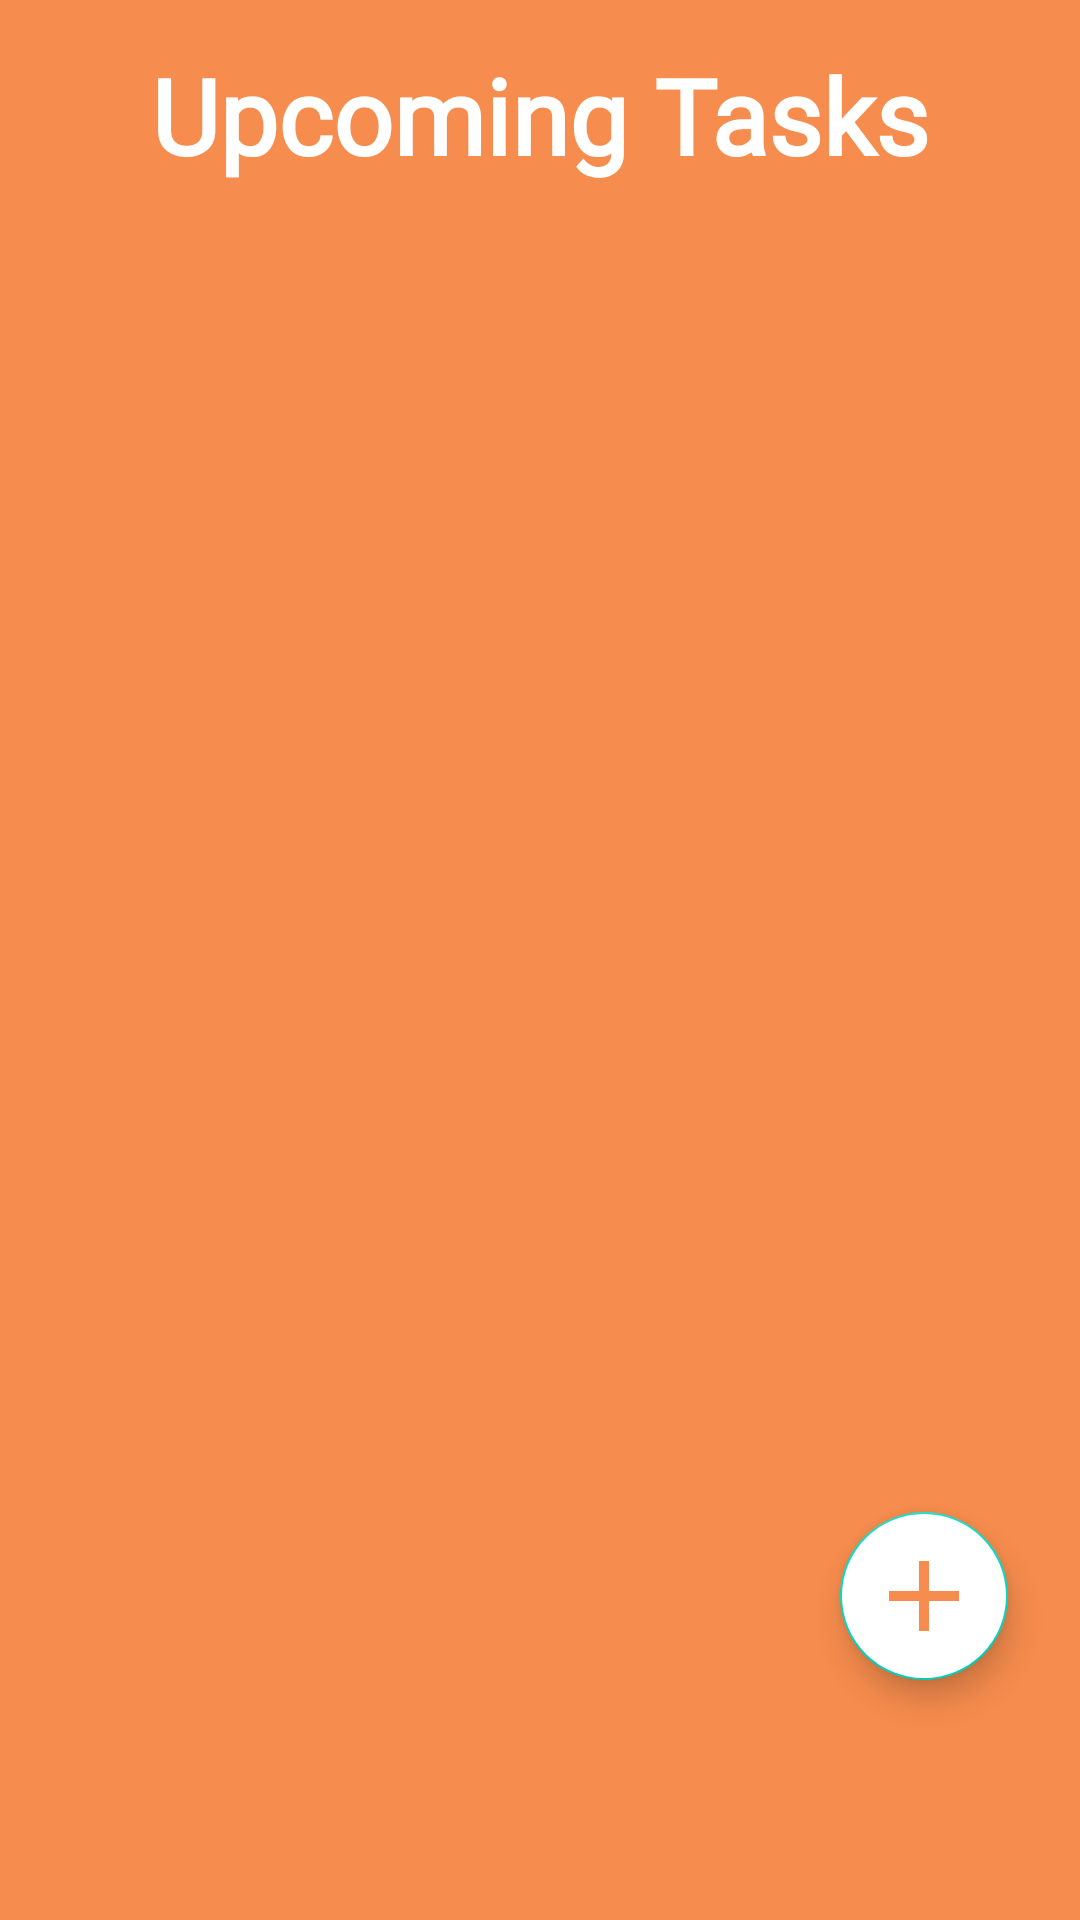

Here is an Android app screen rendered from its layout file. Give the layout XML and the strings, colors and styles it references.
<!-- AndroidManifest.xml: application theme Theme.SchedulerToDo -->
<!-- res/layout/fragment_schedular.xml -->
<?xml version="1.0" encoding="utf-8"?>
<androidx.constraintlayout.widget.ConstraintLayout xmlns:android="http://schemas.android.com/apk/res/android"
    xmlns:app="http://schemas.android.com/apk/res-auto"
    xmlns:tools="http://schemas.android.com/tools"
    android:layout_width="match_parent"
    android:layout_height="match_parent"

    android:background="@color/Primary"
    tools:context=".SchedularFragment">

    <TextView
        android:layout_width="match_parent"
        android:layout_height="wrap_content"
        android:layout_marginTop="15dp"
        android:fontFamily="@font/opensans"
        android:gravity="center"
        android:text="Upcoming Tasks"
        android:textColor="@color/white"
        android:textSize="35dp"
        android:textStyle="bold"
        app:layout_constraintEnd_toEndOf="parent"
        app:layout_constraintStart_toStartOf="parent"
        app:layout_constraintTop_toTopOf="parent" />

    <androidx.constraintlayout.widget.ConstraintLayout
        android:id="@+id/constraintLayout"
        android:layout_width="match_parent"
        android:layout_height="match_parent" >

        <androidx.recyclerview.widget.RecyclerView
            android:id="@+id/recyclerview2"
            android:layout_width="409dp"
            android:layout_height="630dp"
            android:layout_marginTop="48dp"
            android:padding="8dp"
            app:layout_constraintEnd_toEndOf="parent"
            app:layout_constraintStart_toStartOf="parent"
            app:layout_constraintTop_toTopOf="parent" />

        <com.google.android.material.floatingactionbutton.FloatingActionButton
            android:id="@+id/addtaskbtn"
            android:layout_width="wrap_content"
            android:layout_height="wrap_content"
            android:layout_marginBottom="80dp"
            android:backgroundTint="@color/white"
            android:contentDescription="@string/app_name"
            android:src="@drawable/add_icon"
            app:layout_constraintBottom_toBottomOf="parent"
            app:layout_constraintEnd_toEndOf="parent"
            app:layout_constraintHorizontal_bias="0.921"
            app:layout_constraintStart_toStartOf="parent"
            app:maxImageSize="40dp"
            app:tint="@color/Primary" />
    </androidx.constraintlayout.widget.ConstraintLayout>
</androidx.constraintlayout.widget.ConstraintLayout>
<!-- resources referenced by this layout -->
<resources>
  <color name="Primary">#F68C4D</color>
  <color name="white">#FFFFFFFF</color>
  <!-- drawable add_icon (drawable) -->
  <vector android:height="32dp" android:tint="#070403"
      android:viewportHeight="24" android:viewportWidth="24"
      android:width="32dp" xmlns:android="http://schemas.android.com/apk/res/android">
      <path android:fillColor="@android:color/white" android:pathData="M19,13h-6v6h-2v-6H5v-2h6V5h2v6h6v2z"/>
  </vector>
  <string name="app_name">SchedulerToDo</string>
  <style name="Theme.SchedulerToDo" parent="Theme.MaterialComponents.DayNight.NoActionBar">
          
          <item name="colorPrimary">@color/Primary</item>
          <item name="colorPrimaryVariant">@color/Primary</item>
          <item name="colorOnPrimary">@color/white</item>
          
          <item name="colorSecondary">@color/teal_200</item>
          <item name="colorSecondaryVariant">@color/teal_700</item>
          <item name="colorOnSecondary">@color/black</item>
          
          <item name="android:statusBarColor">?attr/colorPrimaryVariant</item>
          <item name="android:windowContentTransitions">true</item>
          
  
  
  
  
      </style>
  <color name="teal_200">#FF03DAC5</color>
  <color name="teal_700">#FF018786</color>
  <color name="black">#FF000000</color>
</resources>
